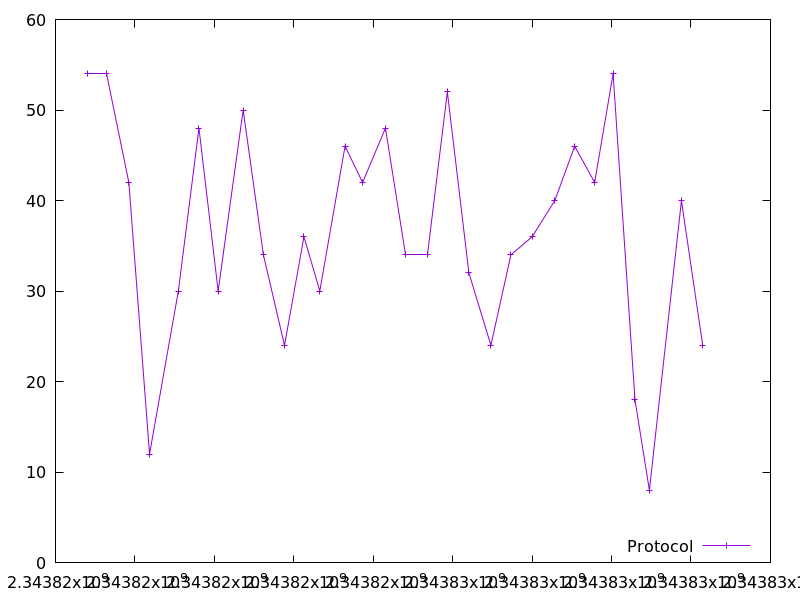

Data behind this chart, as committed beside it:
2343816797.787503, 54.0
2343817293, 54.0
2343817847, 42.0
2343818368, 12.0
2343819093, 30.0
2343819612, 48.0
2343820095, 30.0
2343820724, 50.0
2343821234, 34.0
2343821765, 24.0
2343822255, 36.0
2343822655, 30.0
2343823290, 46.0
2343823732, 42.0
2343824307, 48.0
2343824816, 34.0
2343825370, 34.0
2343825865, 52.0
2343826408, 32.0
2343826962, 24.0
2343827465, 34.0
2343828001, 36.0
2343828571, 40.0
2343829072, 46.0
2343829574, 42.0
2343830039, 54.0
2343830589, 18.0
2343830953, 8.0
2343831759, 40.0
2343832295, 24.0
